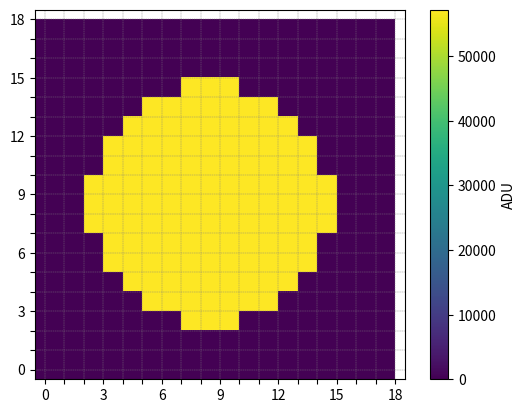
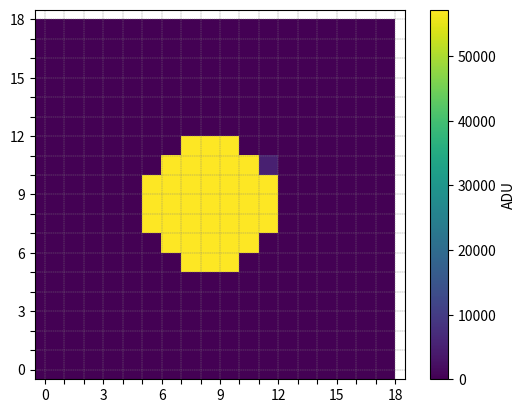
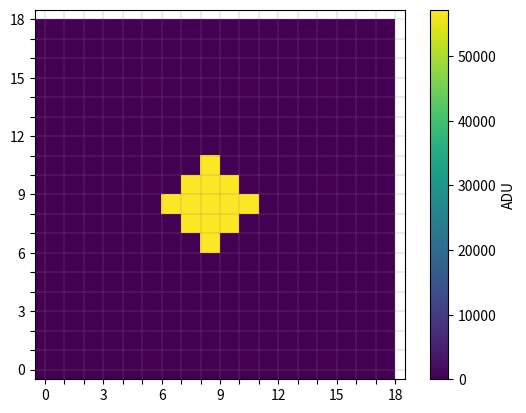
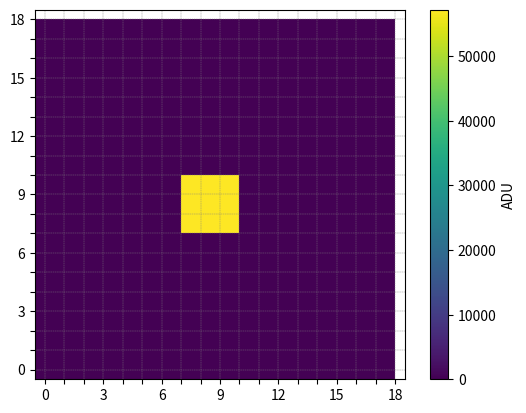

Write Python code to recreate these figures, in order.
import matplotlib.pyplot as plt
import numpy as np

# Laser parameters
laser_diameter = 4.5e-3
laser_divergence = 0.2e-3
wavelength = 850e-9

# Camera parameters
focal_length = 16e-3 					# In meters

# Field of view in radians per pixel
AfovPxRad = 0.024* np.pi / 180 			# 0.024 degrees - (Valor Renato Tese, medido)
print(AfovPxRad)

# Parameters for Lidar equation
ar = np.pi * (11.4e-3 / 2) ** 2			# Aperture area in meters
reflectivity = 80 / 100 				# Includes object reflectivity and objective lens transmissivity

# Pulse Energy calculation
laser_power = 30e-3						# Laser power in watts (30 mW)
frame_rate = 50							# Frame rate in Hz
pulse_energy = laser_power / frame_rate	# Pulse energy in joules	

# Constants
h = 6.626e-34  							# J*s
c = 299792458  							# m/s

# Parameters for noise model
quantum_efficiency = 6.25/100			# 6.25% Quantum efficiency - (Valor medido)
sensitivity = 1.923						# Sensitivity in electrons per ADU
dark_noise = 6.83						# Dark noise in electrons
bit_depth = np.log2(57218)#12			# 12-bit camera
baseline = 112							# Baseline ADU count
maximum_adu = int(2**bit_depth - 1)		# Maximum ADU count

# Random seed
seed = 42
rs = np.random.RandomState(seed)


def get_noise(point, d, aux_x, aux_y):

	# Estimate laser dot diameter
	spot_diameter = laser_diameter + 2 * d * np.tan(laser_divergence / 2)	

	# Estimate pixel width
	pixel_width = 2 * d * np.tan(AfovPxRad / 2)
 
	# Intrinsic Camera Matrices
	K1 = np.array([	[focal_length, 	0, 				0], 
                	[0, 			focal_length, 	0],
					[0, 			0, 				1]])

	# Extrinsic Camera Matrices
	# Translation Matrices
	T1 = np.array([[0, 0, 0]]).T
	
	# Rotation Matrices
	R1 = np.identity(3)

	# Calibration Matrices
	P1 = np.matmul(K1, np.concatenate((R1, -T1), axis=1))
	#print(P1)

	# Camera projetion coordinates
	x1 = np.matmul(P1, point)

	# Normalization
	if x1[2] != 0:
		x1 /= x1[2]


	# Total number of received photons
	free_space_path_loss = 1 / (4 * np.pi * d**2)
	energy_captured_by_camera = pulse_energy * free_space_path_loss * ar * reflectivity
	photon_energy = h * c / wavelength
	num_photons = energy_captured_by_camera / photon_energy
	# print(num_photons)


	# Generate circle based on point
	# Generate the laser circumference
	x = np.linspace(-(spot_diameter / 2), +(spot_diameter / 2), 256)	# 256 points
	#xx = np.linspace(- (110/2), + (110/2), 256)	# 256 points
	y = np.sqrt(spot_diameter**2 / 4 - x**2)						

	# Generate laser dot
	#x = np.linspace((110/2),(110/2), 1024)	# 256 pointsxx + 0
	#y = np.sqrt((110)**2 / 4 - x**2)		

	x = np.hstack((x, x[::-1]))
	y = np.hstack((y, -y))

	# Identify which pixels are illuminated by the laser dots
	x1minPx = np.floor(np.min(x / pixel_width) + aux_x)
	x1maxPx = np.ceil(np.max(x / pixel_width) + aux_x)
	y1minPx = np.floor(np.min(y / pixel_width) + aux_y)
	y1maxPx = np.ceil(np.max(y / pixel_width) + aux_y)

	# Identify the meshgrid of pixels
	xPx = np.arange(x1minPx, x1maxPx + 1)
	yPx = np.arange(y1minPx, y1maxPx + 1)
	#xPx = xPx.astype(dtype='uint16')
	#yPx = yPx.astype(dtype='uint16')
	XPx, YPx = np.meshgrid(xPx, yPx,)

	# Fill the dot with dots
	Npoints = int(1e5)
	circleRadius = spot_diameter / pixel_width / 2
	circleDots = (np.random.rand(Npoints) * circleRadius * np.exp(1j * 2 * np.pi * np.random.rand(Npoints)))
	circleDotsx = np.real(circleDots) + np.mean(x) / pixel_width
	circleDotsy = np.imag(circleDots)

	# Generate laser dot
	circleDotsx += aux_x
	circleDotsy += aux_y

	# Shift x and y
	x += aux_x * pixel_width
	y += aux_y * pixel_width

	# Calculate number of photons in each pixel
	# Sweep each pixel and estimate the number of photons that fall on it
	dotsInPixel = np.zeros((len(yPx), len(xPx), Npoints), dtype=bool)
	
	for a in range(len(yPx)):
		for b in range(len(xPx)):
			pixelLimits = [
				XPx[a, b] - 0.5,
				XPx[a, b] + 0.5,
				YPx[a, b] - 0.5,
				YPx[a, b] + 0.5,
			]

			# Identify the dots that fall on the pixel
			dotsInPixel[a, b, :] = np.logical_and(
				np.logical_and(
					circleDotsx >= pixelLimits[0], circleDotsx <= pixelLimits[1]
				),
				np.logical_and(
					circleDotsy >= pixelLimits[2], circleDotsy <= pixelLimits[3]
				),
			)
	
	# Count (and normalize) the number of dots in each pixel
	dotsInPixel = np.sum(dotsInPixel, axis=2) / Npoints
	
	# Pixelization
	# Total number of photons in each pixel
	num_photons_per_pixel = num_photons * dotsInPixel

	# print(num_photons_per_pixel)

	output_matrix = add_camera_noise(num_photons_per_pixel, noiseOn=True, baselineOn=True)

	return output_matrix

# Noise model function
def add_camera_noise(num_photons, noiseOn=True, baselineOn=True):
	if not baselineOn:
		baselineFunc = 0
	else:
		baselineFunc = baseline
 
	if noiseOn:

		# Add photon shot noise
		photon_shot_noise = rs.poisson(num_photons, size = num_photons.shape)
		
		# Get the number of photoelectrons
		num_photoelectrons = np.round(quantum_efficiency * photon_shot_noise)
		
		# Add dark noise
		electrons_out = np.round(rs.normal(scale = dark_noise, size = num_photoelectrons.shape) + num_photoelectrons)
		
		# Convert electrons to Analog-to-Digital Units (ADU) and add baseline
		adu = (electrons_out * sensitivity).astype(int) # Ensure the final ADU count is discrete
		adu += baselineFunc
		adu[adu > maximum_adu] = maximum_adu # Models pixel saturation
	
	else:

		# Convert electrons to Analog-to-Digital Units (ADU)
		adu = (num_photons * quantum_efficiency * sensitivity).astype(int)
  
		adu[adu > maximum_adu] = maximum_adu # Models pixel saturation
	
	return adu


if __name__ == "__main__":

	for d in [1,2,4,8]:
		print('Distance = ' + str(d) + ' m')
		point = [0, 0, d, 1]
		sum = 0

		imageOut = get_noise(point, d, 0, 0)
		#Go pixel by pixel, summing its value
		for i in range(imageOut.shape[0]):
			for j in range(imageOut.shape[1]):
				if int(imageOut[i][j]) >= (baseline * 2):
					sum = sum + int(imageOut[i][j])

		print('Sum = ' + str(sum))

		# Max pixel value
		maxPixelValue = float(np.amax(imageOut))
		print('Max pixel value = ' + str(maxPixelValue))

		cnt = 0
		# Count the number of pixels that are above the baseline (112 ADU)
		for i in range(imageOut.shape[0]):
			for j in range(imageOut.shape[1]):
				if imageOut[i, j] > (2*baseline):
					cnt = cnt + 1
		print('Number of pixels above the baseline = ' + str(cnt))

		squareSize = 20

		# Plot the laser dot and fill the rest of the empty space with zeros
		# These zeros should also be color coded to represent the background noise
		x = np.linspace(-(squareSize/2), +(squareSize/2)+1, 256)	# 256 points
		y = np.linspace(-(squareSize/2), +(squareSize/2)+1, 256)
		x = np.hstack((x, x[::-1]))
		y = np.hstack((y, -y))

		# Ensure padding is correct for the image
		imageOut = np.pad(imageOut, ((int((squareSize - imageOut.shape[0]) / 2), 
									int((squareSize - imageOut.shape[0]) / 2))), 
									'constant', constant_values=(0, 0))

		fig, ax = plt.subplots()

		# Set axis limits based on the actual size of imageOut
		ax.set_xlim(0, imageOut.shape[1])
		ax.set_ylim(0, imageOut.shape[0])

		# Enable grid (both major and minor grids)
		#ax.grid(True, which='major', linestyle='--', linewidth=0.5, color='gray')

		# Optionally, if you want minor grid lines too
		#ax.minorticks_on()
		#ax.grid(True, which='minor', linestyle=':', linewidth=0.3, color='gray')

		ax.set_xticks(np.arange(0.5, squareSize - 0.5, 3))
		ax.set_yticks(np.arange(0.5, squareSize - 0.5, 3))  

		ax.set_xticklabels(np.arange(0, squareSize, 3))
		ax.set_yticklabels(np.arange(0, squareSize, 3))

		ax.set_xticks(np.arange(0.5, squareSize - 0.5, 1))
		ax.set_yticks(np.arange(0.5, squareSize - 0.5, 1))
  
		ax.grid(True, which='both', linestyle='--', linewidth=0.3, color='gray')

		# Display image
		img = ax.imshow(imageOut, interpolation='nearest')

		# Add colorbar
		cb = plt.colorbar(img)
		cb.set_label('ADU')

		# Show the plot
		#plt.savefig('Sim1Laser' + str(d) + '.png')
		plt.show()
		""" # Add to imageOut zeros to fill the squareSize matrix
		imageOut = np.pad(imageOut, ((int((squareSize - len(imageOut))/2), int((squareSize - len(imageOut))/2))), 'constant', constant_values=(0, 0))
		

		fig, ax = plt.subplots()
		ax.set_xticks([])
		ax.set_yticks([])

		#Set x axis limit to squareSize pixels
		ax.set_xlim(-(squareSize/2 - (len(imageOut)/2)), (squareSize/2 + (len(imageOut)/2)-1))
		ax.set_ylim(-(squareSize/2 - (len(imageOut)/2)), (squareSize/2 + (len(imageOut)/2)-1))

		# Enable grid
		ax.grid(True, which='both', linestyle='--', linewidth=0.3, color='gray')

		img = ax.imshow(imageOut, interpolation='nearest')
		cb = plt.colorbar(img)
		cb.set_label('ADU')
		#plt.savefig('distance_' + str(d) + '.png')
		plt.show() """

		# Plot the histogram
		""" fig, ax = plt.subplots()
		ax.hist(imageOut.flatten(), bins=256, range=(0, 220))
		ax.set_title('Histogram of ADU values')
		ax.set_xlabel('ADU')
		ax.set_ylabel('Number of pixels')
		plt.savefig('HistogramModel' + str(d) + '_histogram.png')
		plt.show() """
